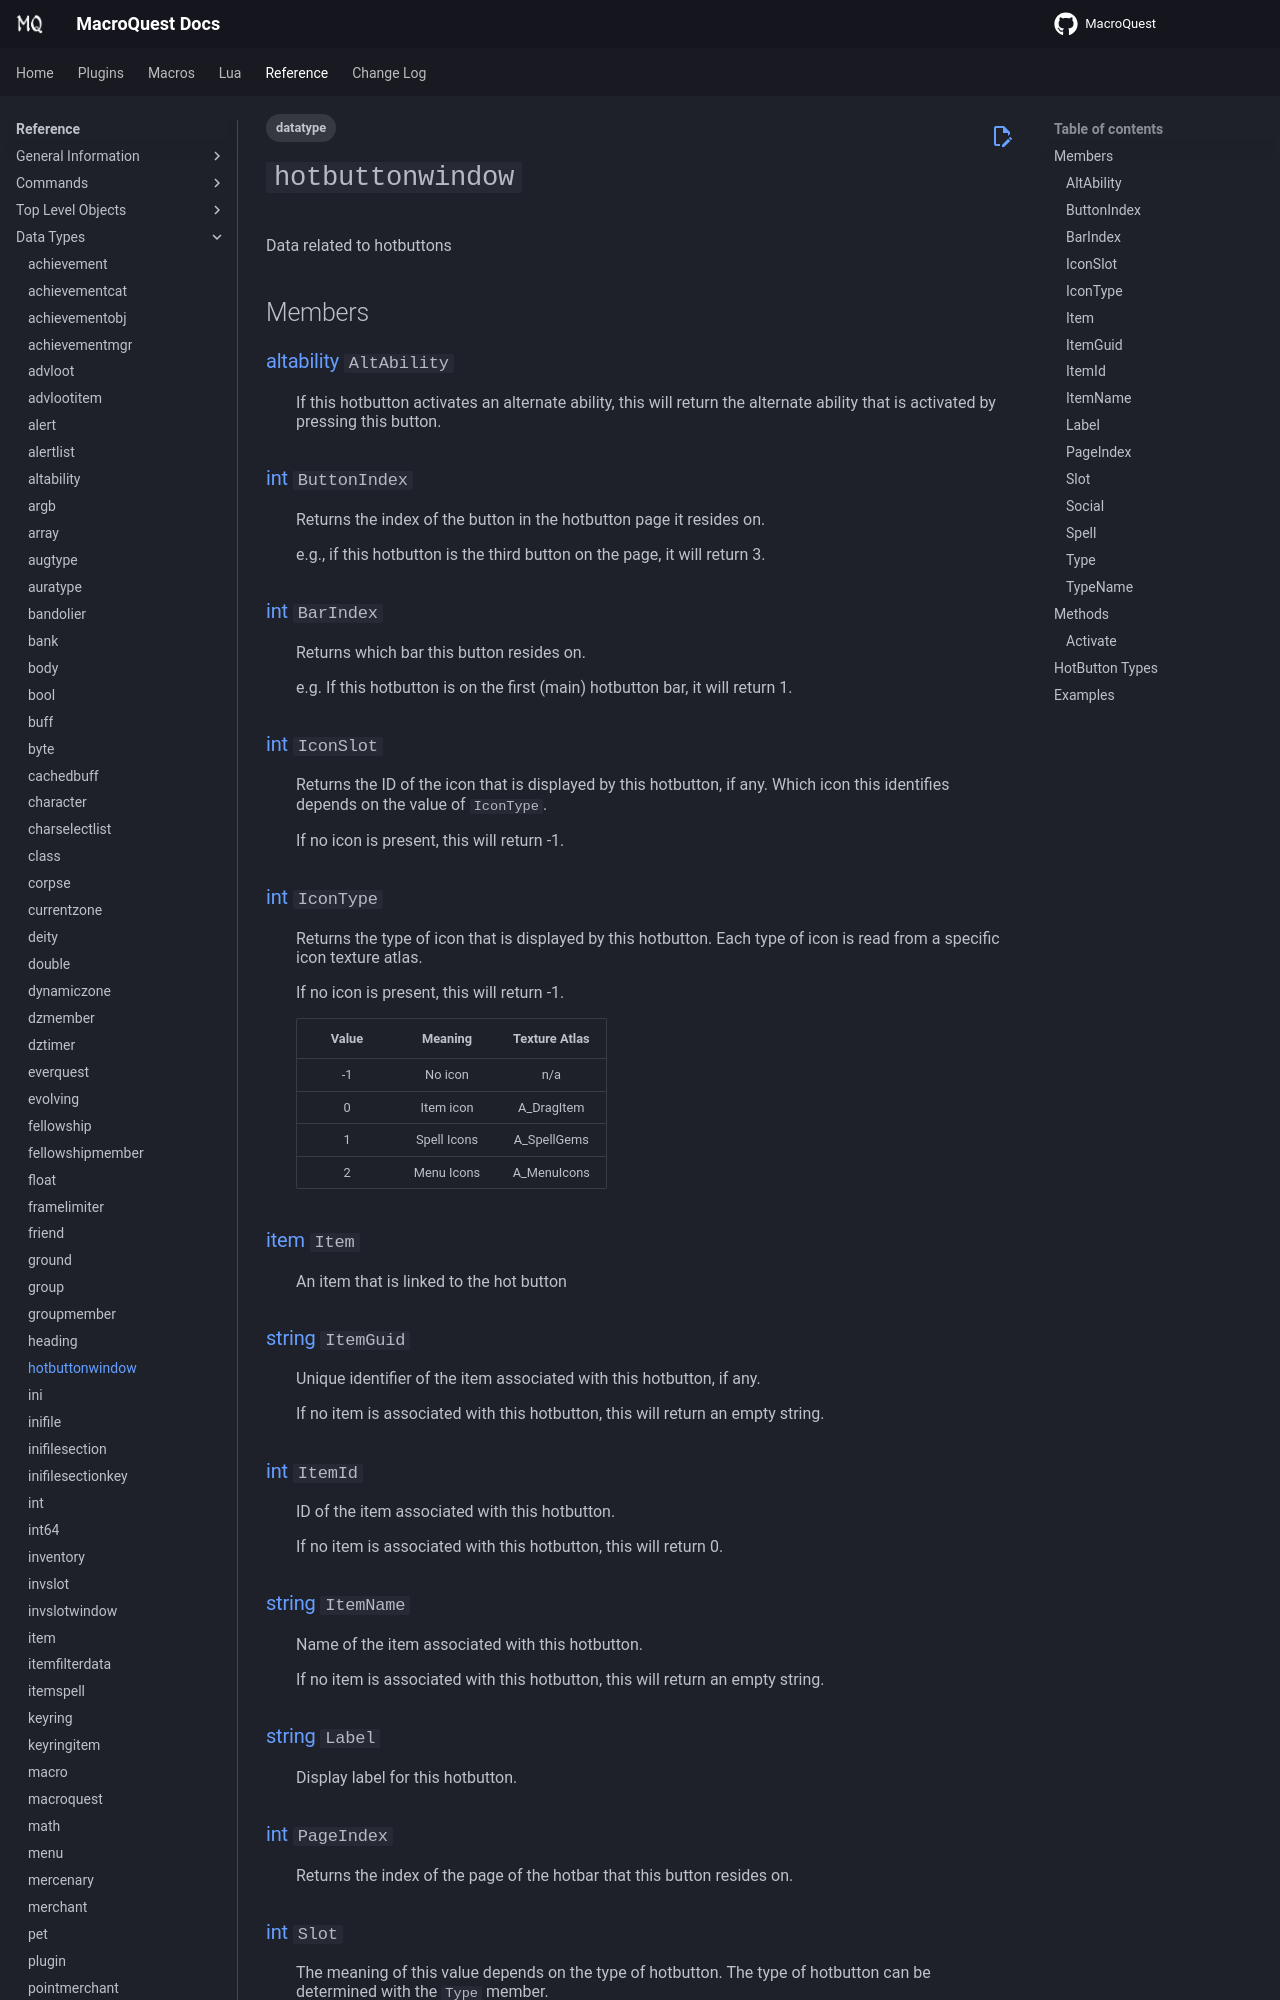

repository: macroquest/docs · page: reference/data-types/datatype-hotbuttonwindow/index.html · generator: jekyll

---
tags:
    - datatype
---
# `hotbuttonwindow`

<!--dt-desc-start-->
Data related to hotbuttons
<!--dt-desc-end-->
## Members
<!--dt-members-start-->
### {{ renderMember(type='altability', name='AltAbility') }}

:   If this hotbutton activates an alternate ability, this will return the alternate
    ability that is activated by pressing this button.

### {{ renderMember(type='int', name='ButtonIndex') }}

:   Returns the index of the button in the hotbutton page it resides on.

    e.g., if this hotbutton is the third button on the page, it will return 3.

### {{ renderMember(type='int', name='BarIndex') }}

:   Returns which bar this button resides on.

    e.g. If this hotbutton is on the first (main) hotbutton bar, it will return 1.

### {{ renderMember(type='int', name='IconSlot') }}

:   Returns the ID of the icon that is displayed by this hotbutton, if any. Which icon
    this identifies depends on the value of `IconType`.

    If no icon is present, this will return -1.

### {{ renderMember(type='int', name='IconType') }}

:   Returns the type of icon that is displayed by this hotbutton. Each type of icon is
    read from a specific icon texture atlas.

    If no icon is present, this will return -1.

    | Value | Meaning | Texture Atlas |
    | :---: | :---: | :---: |
    | -1 | No icon | n/a |
    | 0 | Item icon | A_DragItem |
    | 1 | Spell Icons | A_SpellGems |
    | 2 | Menu Icons | A_MenuIcons |

### {{ renderMember(type='item', name='Item') }}

:   An item that is linked to the hot button

### {{ renderMember(type='string', name='ItemGuid') }}

:   Unique identifier of the item associated with this hotbutton, if any.

    If no item is associated with this hotbutton, this will return an empty string.

### {{ renderMember(type='int', name='ItemId') }}

:   ID of the item associated with this hotbutton.

    If no item is associated with this hotbutton, this will return 0.

### {{ renderMember(type='string', name='ItemName') }}

:   Name of the item associated with this hotbutton.

    If no item is associated with this hotbutton, this will return an empty string.

### {{ renderMember(type='string', name='Label') }}

:   Display label for this hotbutton.

### {{ renderMember(type='int', name='PageIndex') }}

:   Returns the index of the page of the hotbar that this button resides on.

### {{ renderMember(type='int', name='Slot') }}

:   The meaning of this value depends on the type of hotbutton. The type of hotbutton can be
    determined with the `Type` member.

    See [HotButton Types](datatype-hotbuttonwindow.md#hotbutton-types) for the meaning of the Slot parameter.

### {{ renderMember(type='social', name='Social') }}

:   Returns the social if this hotbutton is associated with a social. Otherwise returns NULL.

### {{ renderMember(type='string', name='Spell') }}

:   If the hotbutton is a spell gem, this will return the associated spell.

    If the hottbuton is an alternate ability, this will return the spell associated with the alternate ability.

    Otherwise, returns NULL.
